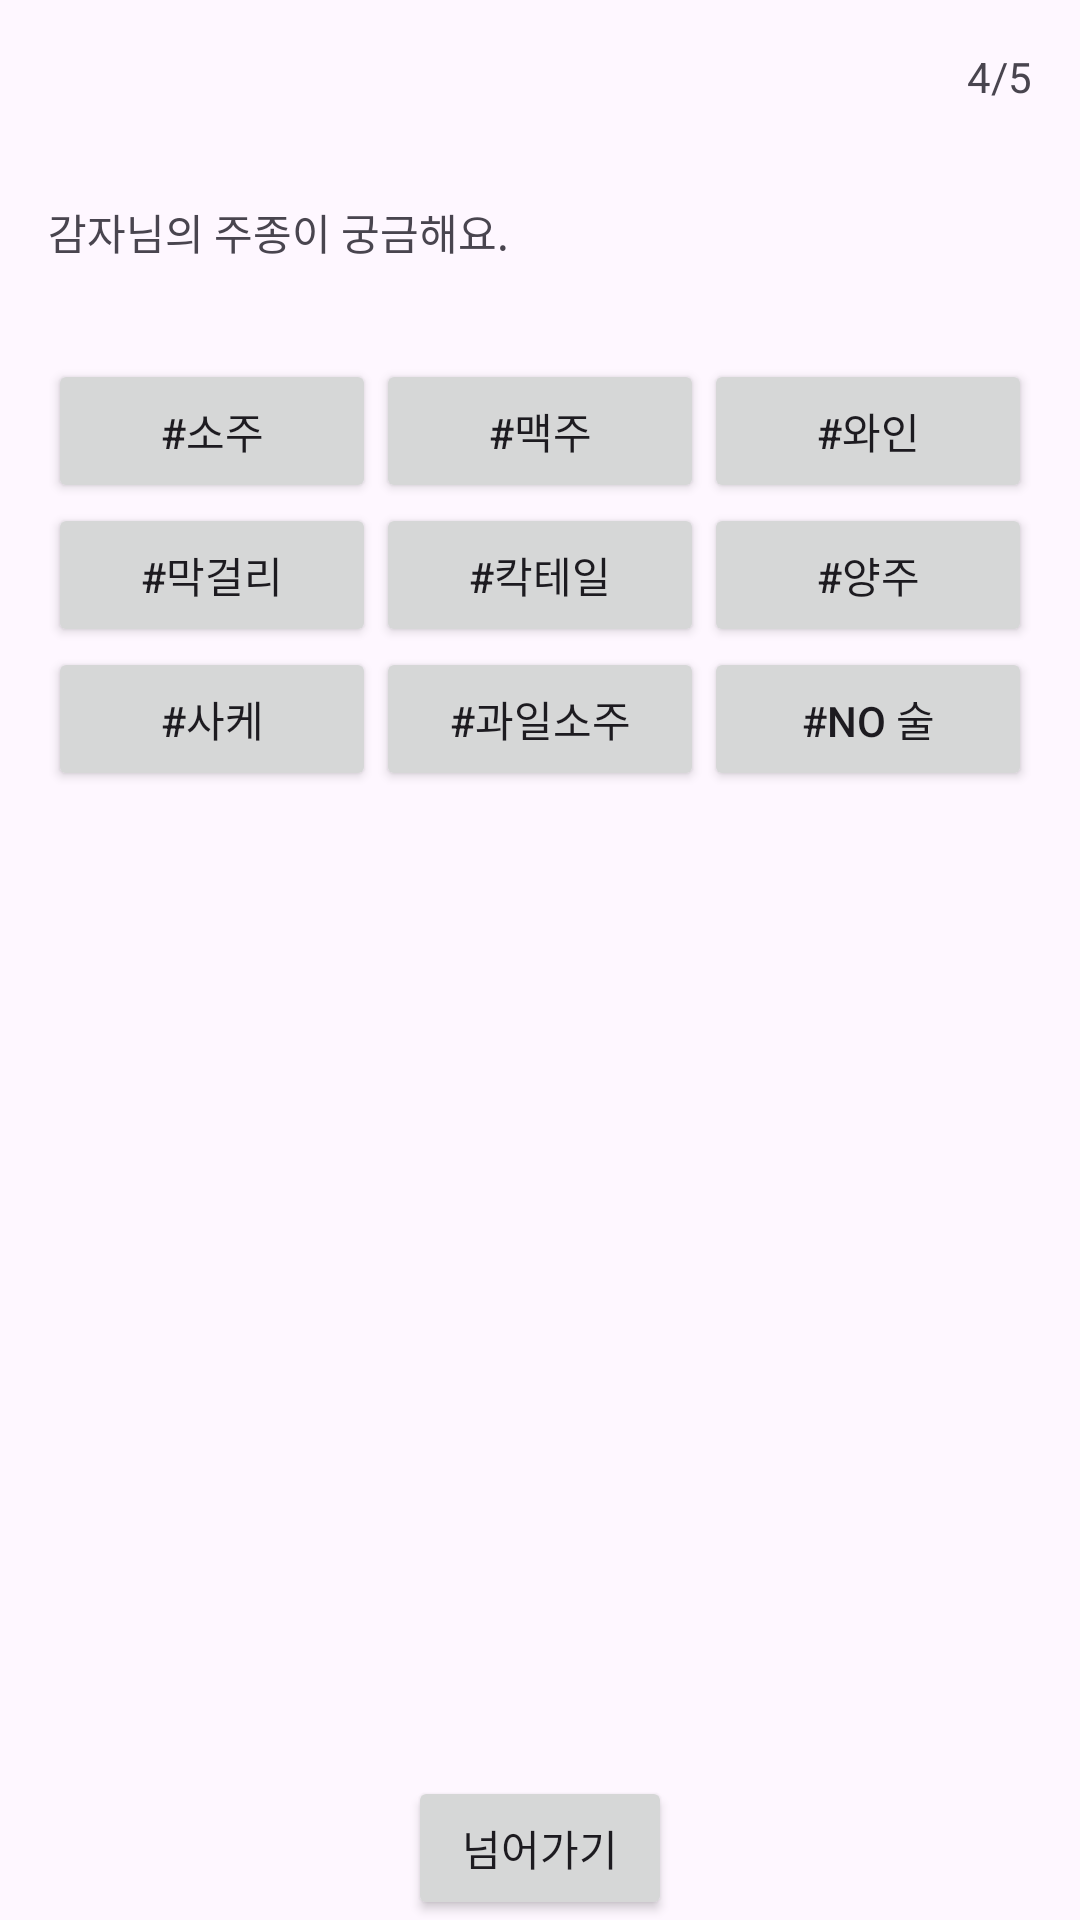

Layout XML and referenced resources for this Android screen:
<!-- AndroidManifest.xml: application theme Theme.Mainframe -->
<!-- res/layout/activity_fourth.xml -->
<?xml version="1.0" encoding="utf-8"?>
<RelativeLayout xmlns:android="http://schemas.android.com/apk/res/android"
    xmlns:app="http://schemas.android.com/apk/res-auto"
    xmlns:tools="http://schemas.android.com/tools"
    android:layout_width="match_parent"
    android:layout_height="match_parent"
    tools:context=".FourthActivity">

    <TextView
        android:id="@+id/pageNumberTextView"
        android:layout_width="wrap_content"
        android:layout_height="wrap_content"
        android:layout_alignParentEnd="true"
        android:layout_alignParentTop="true"
        android:text="4/5"
        android:padding="16dp"/>

    <TextView
        android:id="@+id/alcoholPromptTextView"
        android:layout_width="wrap_content"
        android:layout_height="wrap_content"
        android:layout_below="@id/pageNumberTextView"
        android:layout_alignParentStart="true"
        android:text="감자님의 주종이 궁금해요."
        android:padding="16dp"/>

    <GridLayout
        android:id="@+id/gridLayout"
        android:layout_width="match_parent"
        android:layout_height="wrap_content"
        android:layout_below="@id/alcoholPromptTextView"
        android:columnCount="3"
        android:rowCount="3"
        android:layout_centerHorizontal="true"
        android:padding="16dp">

        <Button
            android:id="@+id/button1"
            style="@style/MyButtonStyle"
            android:text="#소주" />

        <Button
            android:id="@+id/button2"
            style="@style/MyButtonStyle"
            android:text="#맥주" />

        <Button
            android:id="@+id/button3"
            style="@style/MyButtonStyle"
            android:text="#와인" />

        <Button
            android:id="@+id/button4"
            style="@style/MyButtonStyle"
            android:text="#막걸리" />

        <Button
            android:id="@+id/button5"
            style="@style/MyButtonStyle"
            android:text="#칵테일" />

        <Button
            android:id="@+id/button6"
            style="@style/MyButtonStyle"
            android:text="#양주" />

        <Button
            android:id="@+id/button7"
            style="@style/MyButtonStyle"
            android:text="#사케" />

        <Button
            android:id="@+id/button8"
            style="@style/MyButtonStyle"
            android:text="#과일소주" />

        <Button
            android:id="@+id/button9"
            style="@style/MyButtonStyle"
            android:text="#NO 술" />

    </GridLayout>

    
    <Button
        android:id="@+id/nextButton"
        android:layout_width="wrap_content"
        android:layout_height="wrap_content"
        android:layout_centerHorizontal="true"
        android:layout_alignParentBottom="true"
        android:text="넘어가기"/>

</RelativeLayout>
<!-- resources referenced by this layout -->
<resources>
  <style name="MyButtonStyle">
      <item name="android:layout_width">0dp</item>
      <item name="android:layout_height">wrap_content</item>
      <item name="android:layout_columnWeight">1</item>
      <item name="android:layout_rowWeight">1</item>
      <item name="android:layout_gravity">fill</item>
  
  </style>
  <style name="Theme.Mainframe" parent="Base.Theme.Mainframe" />
  <style name="Base.Theme.Mainframe" parent="Theme.Material3.DayNight.NoActionBar">
          
          
      </style>
</resources>
